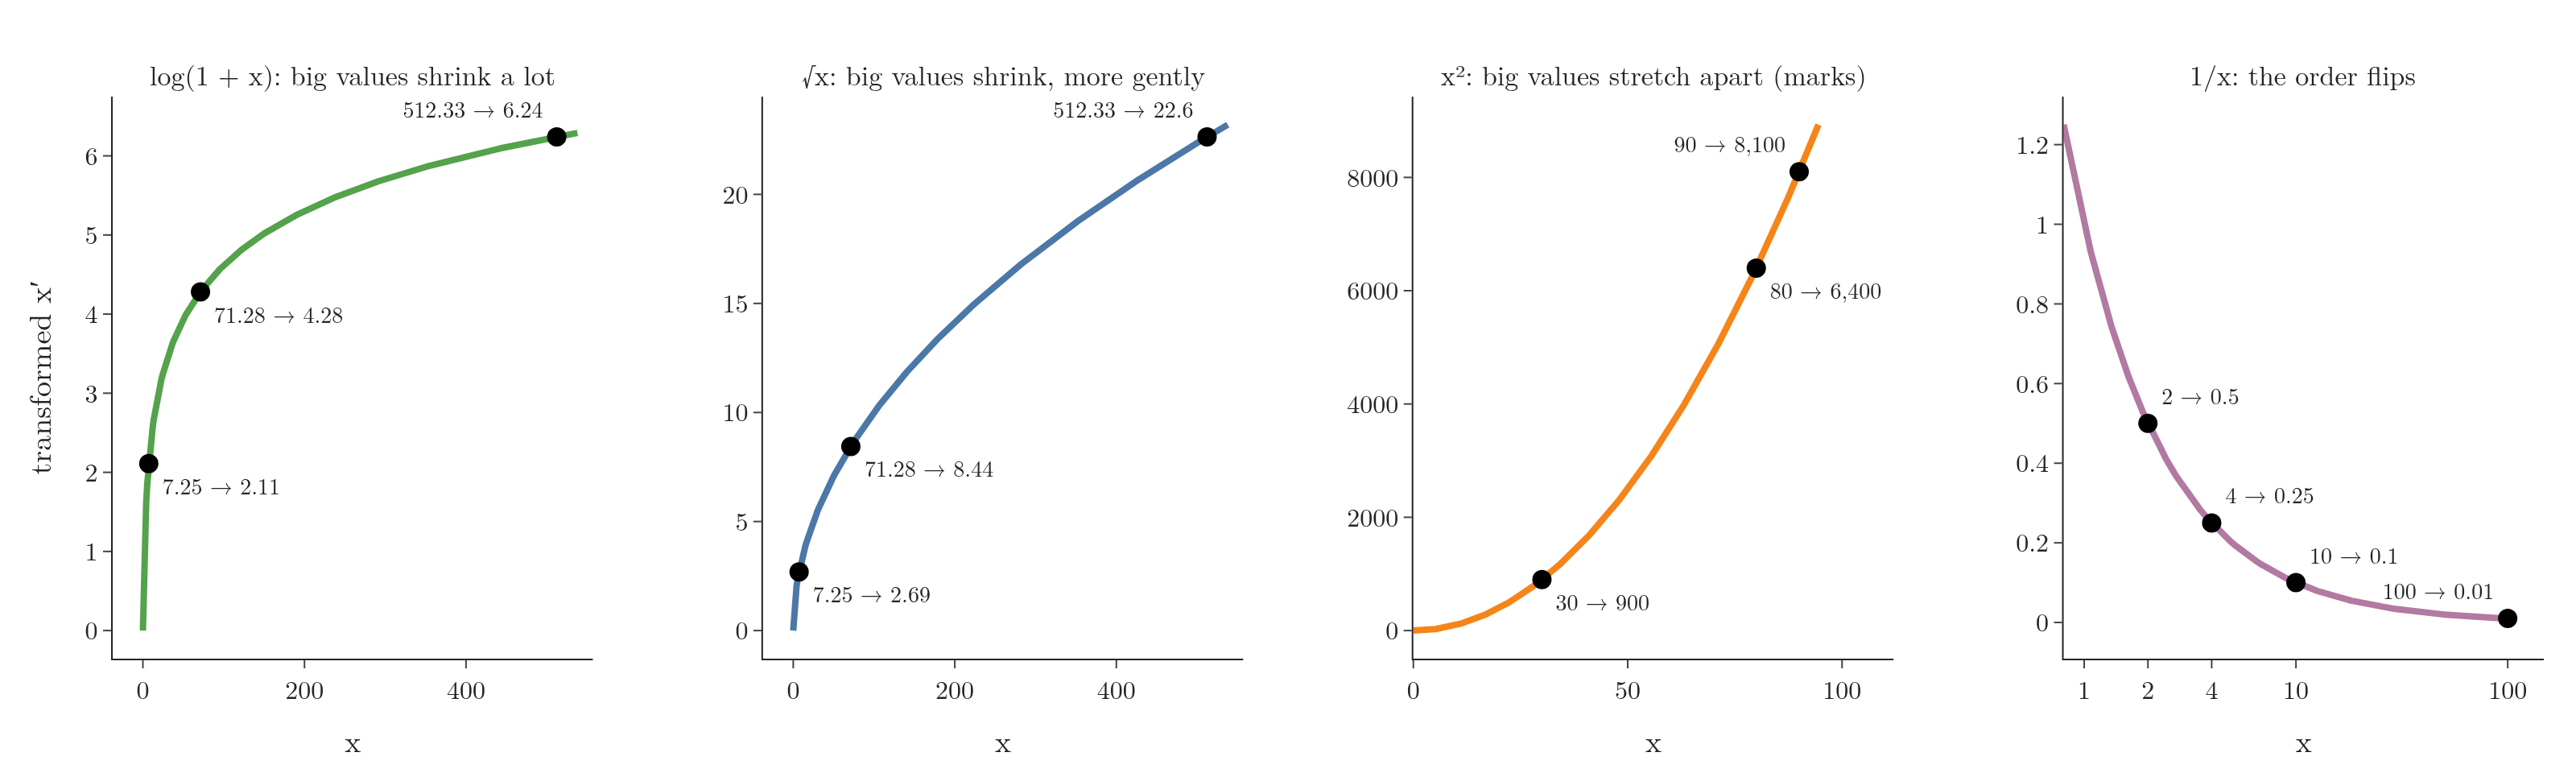

Write Python code to recreate this figure.
"""What each transform does to a number line: the curves of log(1 + x), sqrt(x), x^2 and 1/x, and where the Note's
example values land. The log and square root squash big values; the square stretches them; the reciprocal flips."""
from pathlib import Path
import numpy as np
import plotly.graph_objects as go
from plotly.subplots import make_subplots

here = Path(__file__).parent
fares = np.array([7.25, 71.28, 512.33])
assert list(np.log1p(fares).round(2)) == [2.11, 4.28, 6.24] and list(np.sqrt(fares).round(2)) == [2.69, 8.44, 22.63]
assert list((1 / np.array([2, 4, 10, 100])).round(2)) == [0.5, 0.25, 0.1, 0.01]
P = [("log(1 + x): big values shrink a lot", np.log1p, fares, "#54A24B"),
     ("√x: big values shrink, more gently", np.sqrt, fares, "#4C78A8"),
     ("x²: big values stretch apart (marks)", np.square, np.array([30, 80, 90.0]), "#F58518"),
     ("1/x: the order flips", lambda v: 1 / v, np.array([2, 4, 10, 100.0]), "#B279A2")]
fmt = lambda y: f"{y:,.0f}" if y >= 1000 else f"{y:.3g}"
fig = make_subplots(rows=1, cols=4, horizontal_spacing=0.07, subplot_titles=[p[0] for p in P])
for j, (_, f, v, c) in enumerate(P, start=1):
    lo, hi = (0.8, 110) if j == 4 else (0, v.max() * 1.05)
    if j == 3:
        fig.update_xaxes(range=[0, 112], row=1, col=3)
    g = np.linspace(lo, hi, 400)
    fig.add_scatter(x=g, y=f(g), mode="lines", line=dict(color=c, width=4), row=1, col=j)
    fig.add_scatter(x=v, y=f(v), mode="markers+text", marker=dict(size=12, color="black"),
                    text=[f"{a:g} → {fmt(f(a))}" for a in v],
                    textposition=["bottom right"] * (len(v) - 1) + ["top left"] if j < 4 else ["top right"] * 3 + ["top left"],
                    textfont=dict(size=14), cliponaxis=False, row=1, col=j)
    fig.update_xaxes(title_text="x", row=1, col=j)
fig.update_yaxes(title_text="transformed x′", row=1, col=1)
fig.update_xaxes(type="log", tickvals=[1, 2, 4, 10, 100], row=1, col=4)
fig.update_annotations(font_size=17)
fig.update_layout(template="simple_white", width=1600, height=480, showlegend=False,
                  font=dict(family="Latin Modern Roman", size=16), margin=dict(l=70, r=20, t=60, b=60))
fig.write_image(here / "transform_shapes.png", scale=2)
fig.write_image(here / "transform_shapes.pdf")
